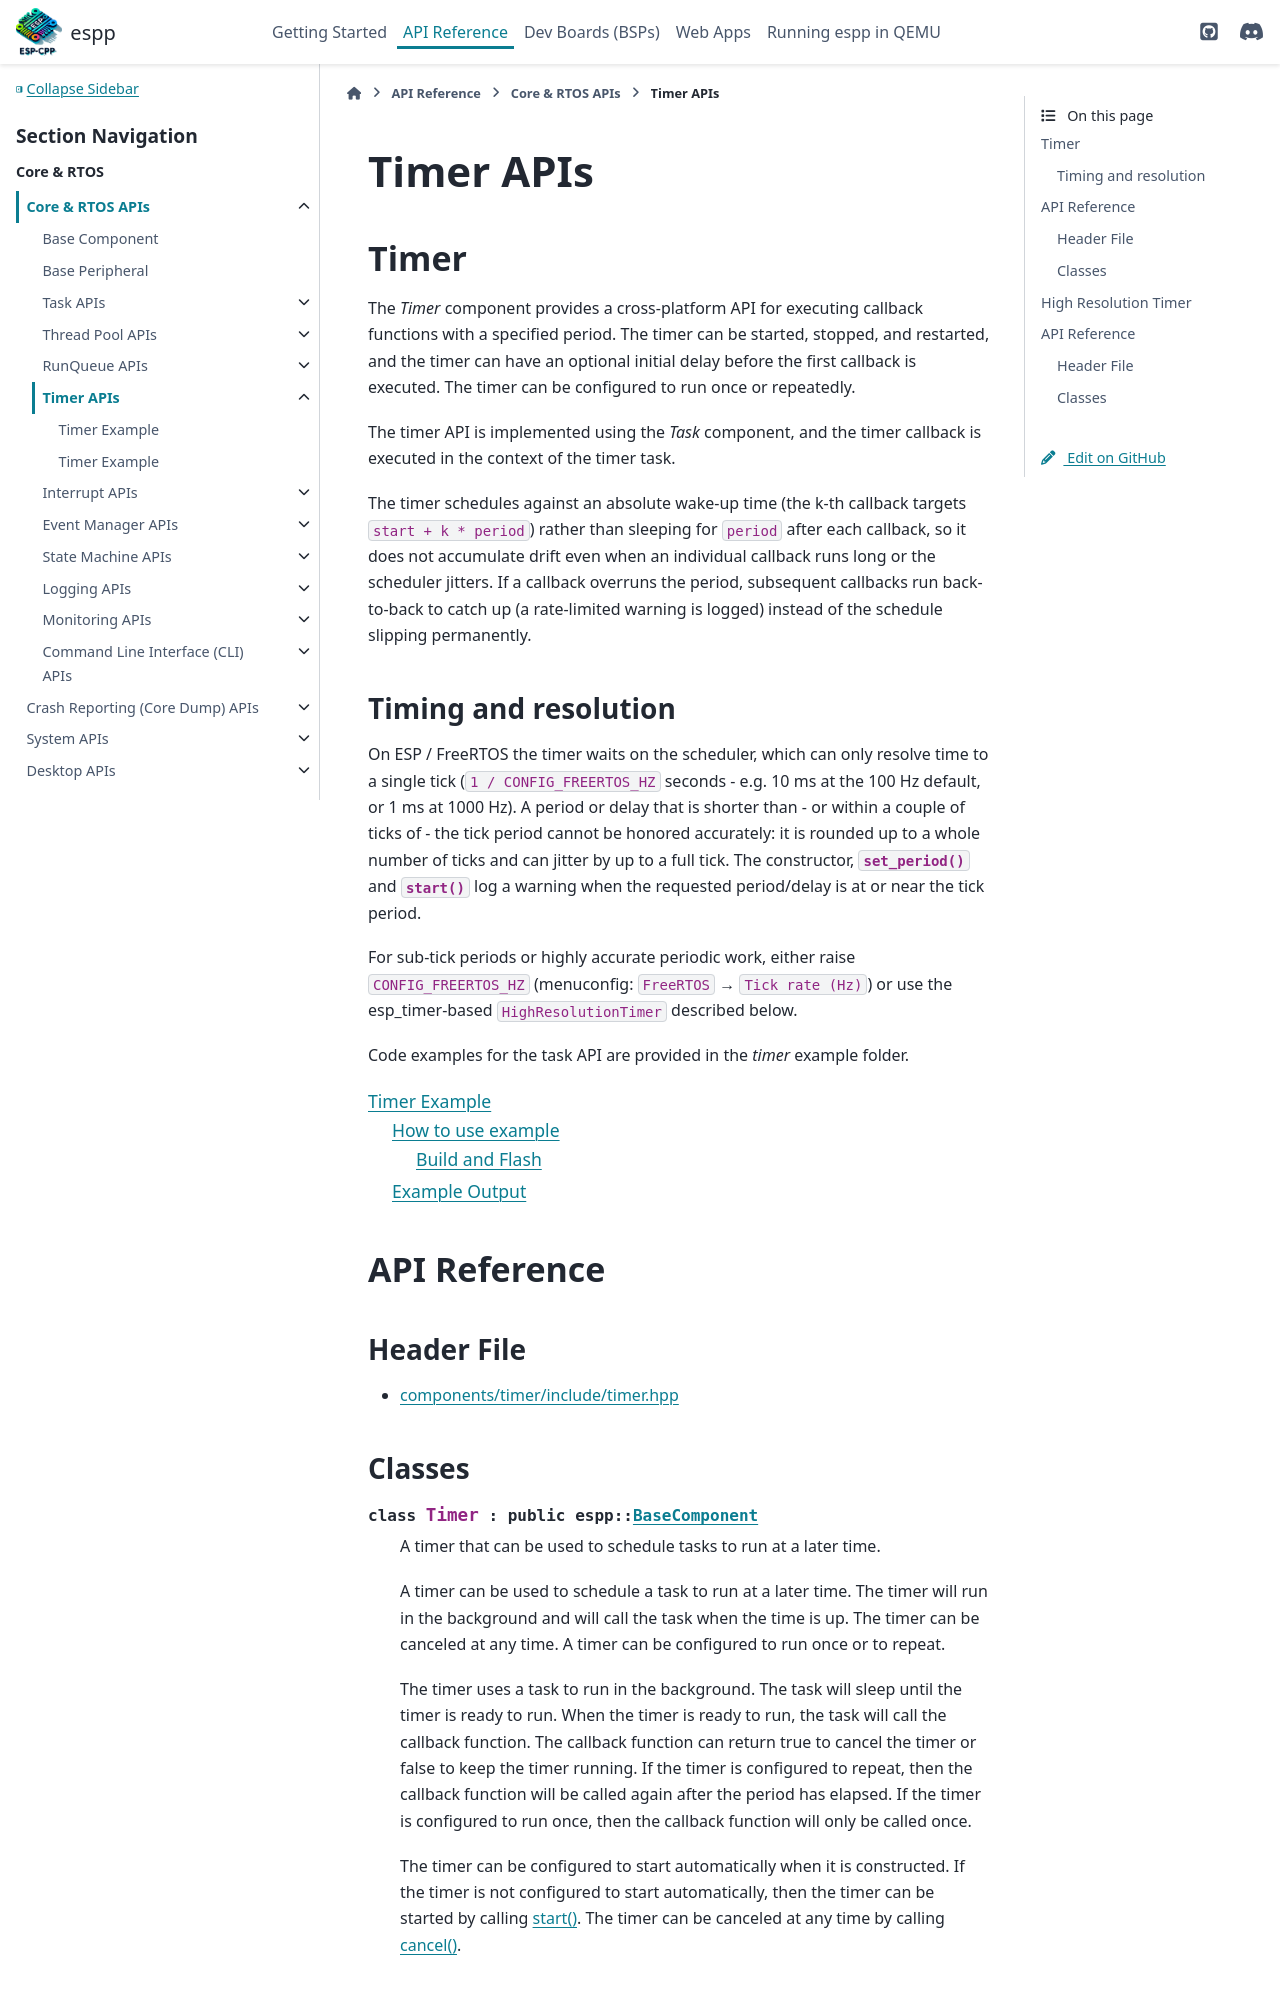

repository: esp-cpp/espp · page: core/timer.html · generator: sphinx

Timer APIs
**********

Timer
-----

The `Timer` component provides a cross-platform API for executing callback
functions with a specified period. The timer can be started, stopped, and
restarted, and the ti
